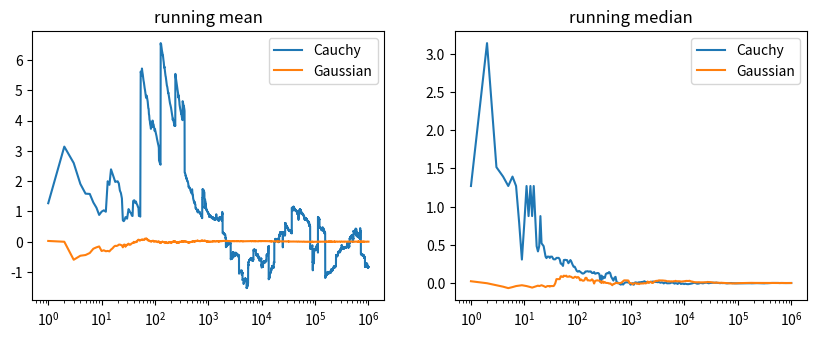
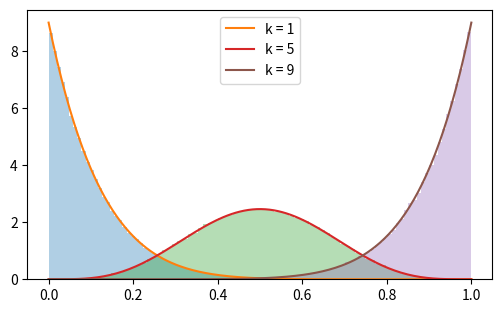
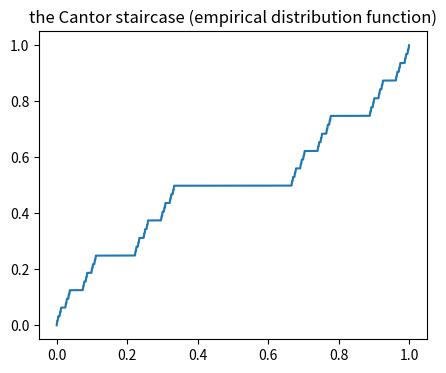

Write the Python code that produced these figures, in order.
import math
import numpy as np
import matplotlib.pyplot as plt
rng = np.random.default_rng(5)
Phi = lambda t: 0.5 * (1 + math.erf(t / math.sqrt(2)))   # N(0,1) distribution function

n = 10**6
U = rng.random(n)
samples = {
    'exponential(2)': (-0.5 * np.log1p(-U), lambda t: 1 - np.exp(-2 * np.maximum(t, 0))),
    'Cauchy': (np.tan(np.pi * (U - 0.5)), lambda t: 0.5 + np.arctan(t) / np.pi),
    'geometric(1/2)': (np.ceil(-np.log2(1 - U)), lambda t: 1 - 2.0**-np.floor(np.maximum(t, 0))),
}
for name, (x, F) in samples.items():
    xs = np.sort(x)
    if name.startswith('geometric'):
        ks = np.arange(1, 40)
        D = np.max(np.abs(np.searchsorted(xs, ks, side='right') / n - F(ks)))   # F_n and F only jump at integers
    else:
        D = max(np.max(np.abs(np.arange(1, n + 1) / n - F(xs))),             # just after each sample point
                np.max(np.abs(np.arange(0, n) / n - F(xs))))                 # and just before (F is continuous)
    print(f'{name:15s} sup |F_n - F| = {D:.5f}   (1/sqrt(n) = {1/math.sqrt(n):.4f})')

def box_muller(m):
    U1, U2 = rng.random(m), rng.random(m)
    U1 = 1 - U1                                  # in ]0,1], so the log is finite
    R, T = np.sqrt(-2 * np.log(U1)), 2 * np.pi * U2
    return R * np.cos(T), R * np.sin(T)
X, Y = box_muller(10**6)
print('means', X.mean(), Y.mean(), ' variances', X.var(), Y.var(), ' correlation', np.corrcoef(X, Y)[0, 1])
for t in [-2, -1, 0, 0.5, 1.96]:
    print(f'P(X <= {t:5}) = {np.mean(X <= t):.4f}   Phi = {Phi(t):.4f}')
S = X**2 + Y**2
for t in [1, 2, 4, 8]:
    print(f'P(X^2+Y^2 > {t}) = {np.mean(S > t):.4f}   e^(-t/2) = {math.exp(-t/2):.4f}')

M = math.sqrt(2 * math.e / math.pi)
m = 10**6
Z = rng.exponential(1.0, m) * rng.choice([-1, 1], m)        # Laplace proposals
accept = rng.random(m) < np.exp(-Z**2 / 2) / math.sqrt(2 * math.pi) / (M * 0.5 * np.exp(-np.abs(Z)))
G = Z[accept]
print(f'M = {M:.4f}, acceptance rate {accept.mean():.4f} (theory {1/M:.4f})')
print('mean', G.mean(), 'variance', G.var(), ' P(G <= 1) =', np.mean(G <= 1), ' Phi(1) =', Phi(1))
# (b) Marsaglia's polar method
V = rng.uniform(-1, 1, (m, 2))
S = (V**2).sum(axis=1)
ok = (S > 0) & (S < 1)
V, S = V[ok], S[ok]
P = V * np.sqrt(-2 * np.log(S) / S)[:, None]
print(f'polar method: acceptance {ok.mean():.4f} (pi/4 = {math.pi/4:.4f}); mean {P.mean():.4f}, var {P.var():.4f}, corr {np.corrcoef(P.T)[0,1]:.4f}')

n = 10**6
C = np.tan(np.pi * (rng.random(n) - 0.5))
N = rng.standard_normal(n)
k = np.arange(1, n + 1)
fig, axes = plt.subplots(1, 2, figsize=(10, 3.5))
axes[0].semilogx(k, np.cumsum(C) / k, label='Cauchy'); axes[0].semilogx(k, np.cumsum(N) / k, label='Gaussian')
axes[0].set_title('running mean'); axes[0].legend()
idx = np.unique(np.logspace(0, 6, 300).astype(int))
axes[1].semilogx(idx, [np.median(C[:j]) for j in idx], label='Cauchy')
axes[1].semilogx(idx, [np.median(N[:j]) for j in idx], label='Gaussian')
axes[1].set_title('running median'); axes[1].legend(); plt.show()
print('Cauchy mean of the first 10^6:', C.mean(), '  median:', np.median(C))

n = 9
U = np.sort(rng.random((200_000, n)), axis=1)
t = np.linspace(0, 1, 200)
fig, ax = plt.subplots(figsize=(6, 3.5))
for k in [1, 5, 9]:
    ax.hist(U[:, k - 1], bins=80, density=True, alpha=0.35)
    ax.plot(t, n * math.comb(n - 1, k - 1) * t**(k - 1) * (1 - t)**(n - k), label=f'k = {k}')
    print(f'k = {k}: simulated mean {U[:, k-1].mean():.4f}, k/(n+1) = {k/(n+1):.4f}')
ax.legend(); plt.show()

m = 2 * 10**6
t = math.sqrt(math.log(40) / (2 * m))
for d in range(2, 13):
    hits = 0
    for _ in range(4):                                   # in chunks, to save memory
        P = rng.uniform(-1, 1, (m // 4, d))
        hits += np.count_nonzero((P**2).sum(axis=1) <= 1)
    p = hits / m
    exact = math.pi**(d / 2) / math.gamma(d / 2 + 1)
    print(f'd = {d:2d}: estimate {2**d * p:8.4f} +- {2**d * t:.4f},  exact {exact:.4f},  fraction of the cube {exact / 2**d:.2e}')

m = 200_000
B = rng.integers(0, 2, (m, 40))
X = (2 * B * 3.0**-np.arange(1, 41)).sum(axis=1)
print('mean', X.mean(), '(1/2)   variance', X.var(), '(1/8 =', 1/8, ')')
xs = np.sort(X)
fig, ax = plt.subplots(figsize=(5, 4))
ax.plot(xs, np.arange(1, m + 1) / m)
ax.set_title('the Cantor staircase (empirical distribution function)'); plt.show()
print('fraction of samples in the middle third ]1/3, 2/3[:', np.mean((X > 1/3) & (X < 2/3)))

U = rng.random(10**6)
digits = np.zeros((len(U), 60), dtype=np.int8)
x = U.copy()
for k in range(60):
    x = 2 * x
    digits[:, k] = (x >= 1)
    x -= digits[:, k]
means = digits.mean(axis=0)
print('frequency of 1 for digits 1..10:', np.round(means[:10], 4))
print('frequency of 1 for digits 50..60:', np.round(means[49:60], 4))
pat = digits[:, 0] * 4 + digits[:, 1] * 2 + digits[:, 2]
print('patterns of digits 1-3:', np.round(np.bincount(pat, minlength=8) / len(U), 4))
pat = digits[:, 20] * 4 + digits[:, 21] * 2 + digits[:, 22]
print('patterns of digits 21-23:', np.round(np.bincount(pat, minlength=8) / len(U), 4))
